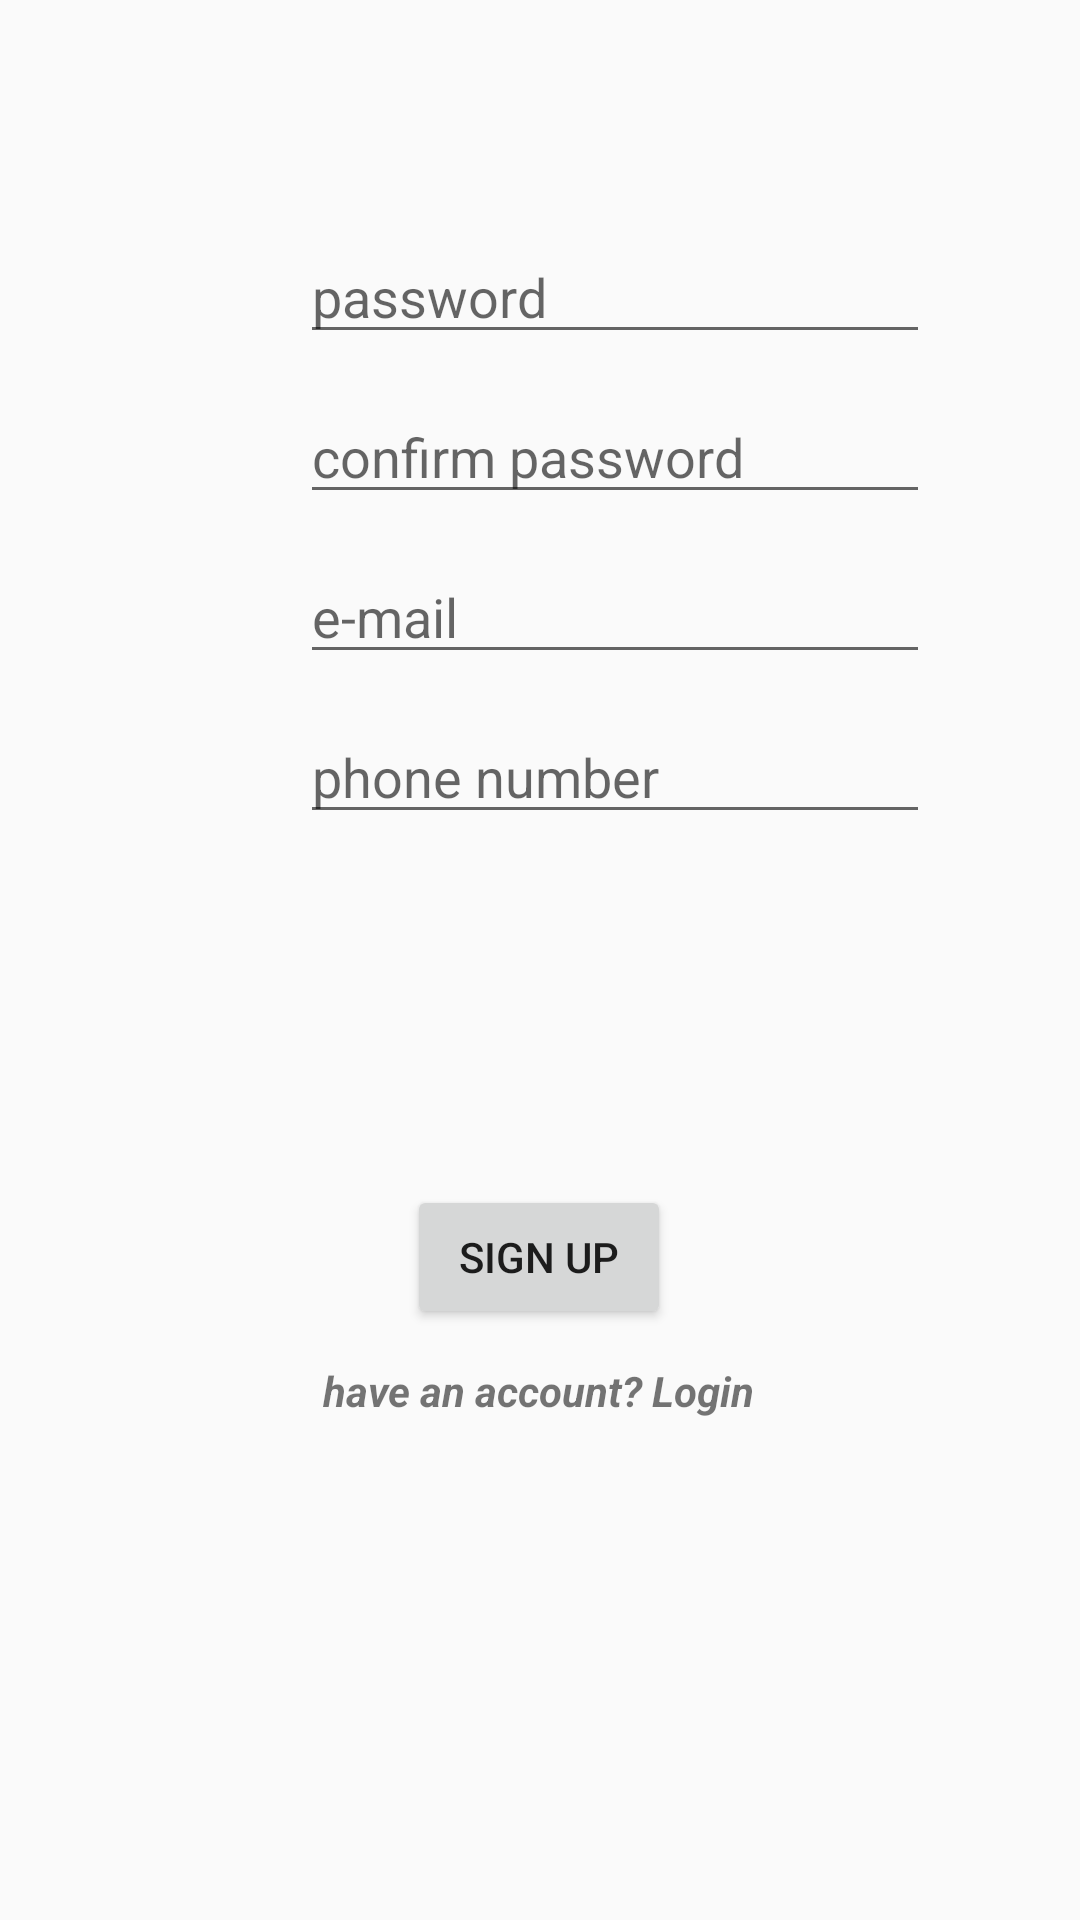

The Android layout XML behind this screen, and the referenced resources:
<!-- AndroidManifest.xml: application theme AppTheme -->
<!-- res/layout/activity_sign_up.xml -->
<?xml version="1.0" encoding="utf-8"?>
<androidx.constraintlayout.widget.ConstraintLayout xmlns:android="http://schemas.android.com/apk/res/android"
    xmlns:app="http://schemas.android.com/apk/res-auto"
    xmlns:tools="http://schemas.android.com/tools"
    android:layout_width="match_parent"
    android:layout_height="match_parent"
    tools:context=".SignUp">

    <EditText
        android:id="@+id/usernameet"
        android:layout_width="wrap_content"
        android:layout_height="wrap_content"
        android:layout_marginStart="100dp"
        android:layout_marginTop="105dp"
        android:layout_marginEnd="101dp"
        android:layout_marginBottom="13dp"
        android:ems="10"
        android:hint="Full Name"
        android:inputType="textPersonName"
        app:layout_constraintBottom_toTopOf="@+id/passwordet"
        app:layout_constraintEnd_toEndOf="parent"
        app:layout_constraintStart_toStartOf="parent"
        app:layout_constraintTop_toTopOf="parent" />

    <EditText
        android:id="@+id/passwordet"
        android:layout_width="wrap_content"
        android:layout_height="wrap_content"
        android:layout_marginStart="100dp"
        android:layout_marginEnd="101dp"
        android:layout_marginBottom="12dp"
        android:ems="10"
        android:hint="password"
        android:inputType="textPassword"
        app:layout_constraintBottom_toTopOf="@+id/confpasset"
        app:layout_constraintEnd_toEndOf="parent"
        app:layout_constraintHorizontal_bias="0.0"
        app:layout_constraintStart_toStartOf="parent" />

    <EditText
        android:id="@+id/confpasset"
        android:layout_width="wrap_content"
        android:layout_height="wrap_content"
        android:layout_marginStart="100dp"
        android:layout_marginEnd="101dp"
        android:layout_marginBottom="12dp"
        android:ems="10"
        android:hint="confirm password"
        android:inputType="textPassword"
        app:layout_constraintBottom_toTopOf="@+id/emailet"
        app:layout_constraintEnd_toEndOf="parent"
        app:layout_constraintHorizontal_bias="0.0"
        app:layout_constraintStart_toStartOf="parent" />

    <EditText
        android:id="@+id/emailet"
        android:layout_width="wrap_content"
        android:layout_height="wrap_content"
        android:layout_marginStart="100dp"
        android:layout_marginEnd="101dp"
        android:layout_marginBottom="12dp"
        android:ems="10"
        android:hint="e-mail"
        android:inputType="textEmailAddress"
        app:layout_constraintBottom_toTopOf="@+id/phoneet"
        app:layout_constraintEnd_toEndOf="parent"
        app:layout_constraintHorizontal_bias="0.0"
        app:layout_constraintStart_toStartOf="parent" />

    <EditText
        android:id="@+id/phoneet"
        android:layout_width="wrap_content"
        android:layout_height="wrap_content"
        android:layout_marginStart="100dp"
        android:layout_marginEnd="101dp"
        android:layout_marginBottom="117dp"
        android:ems="10"
        android:hint="phone number"
        android:inputType="phone"
        app:layout_constraintBottom_toTopOf="@+id/signupbtn"
        app:layout_constraintEnd_toEndOf="parent"
        app:layout_constraintHorizontal_bias="0.0"
        app:layout_constraintStart_toStartOf="parent" />

    <Button
        android:id="@+id/signupbtn"
        android:layout_width="wrap_content"
        android:layout_height="wrap_content"
        android:layout_marginStart="161dp"
        android:layout_marginEnd="162dp"
        android:layout_marginBottom="11dp"
        android:text="Sign Up"
        app:layout_constraintBottom_toTopOf="@+id/logintv"
        app:layout_constraintEnd_toEndOf="parent"
        app:layout_constraintStart_toStartOf="parent" />

    <TextView
        android:id="@+id/logintv"
        android:layout_width="wrap_content"
        android:layout_height="wrap_content"
        android:layout_marginStart="133dp"
        android:layout_marginEnd="134dp"
        android:layout_marginBottom="167dp"
        android:text="have an account? Login"
        android:textStyle="bold|italic"
        app:layout_constraintBottom_toBottomOf="parent"
        app:layout_constraintEnd_toEndOf="parent"
        app:layout_constraintStart_toStartOf="parent" />
</androidx.constraintlayout.widget.ConstraintLayout>
<!-- resources referenced by this layout -->
<resources>
  <style name="AppTheme" parent="Theme.AppCompat.Light.NoActionBar">
          
          <item name="colorPrimary">@color/colorPrimary</item>
          <item name="colorPrimaryDark">@color/colorPrimaryDark</item>
          <item name="colorAccent">@color/colorAccent</item>
          <item name="background">@drawable/bg</item>
      </style>
  <color name="colorPrimary">#6200EE</color>
  <color name="colorPrimaryDark">#3700B3</color>
  <color name="colorAccent">#03DAC5</color>
</resources>
